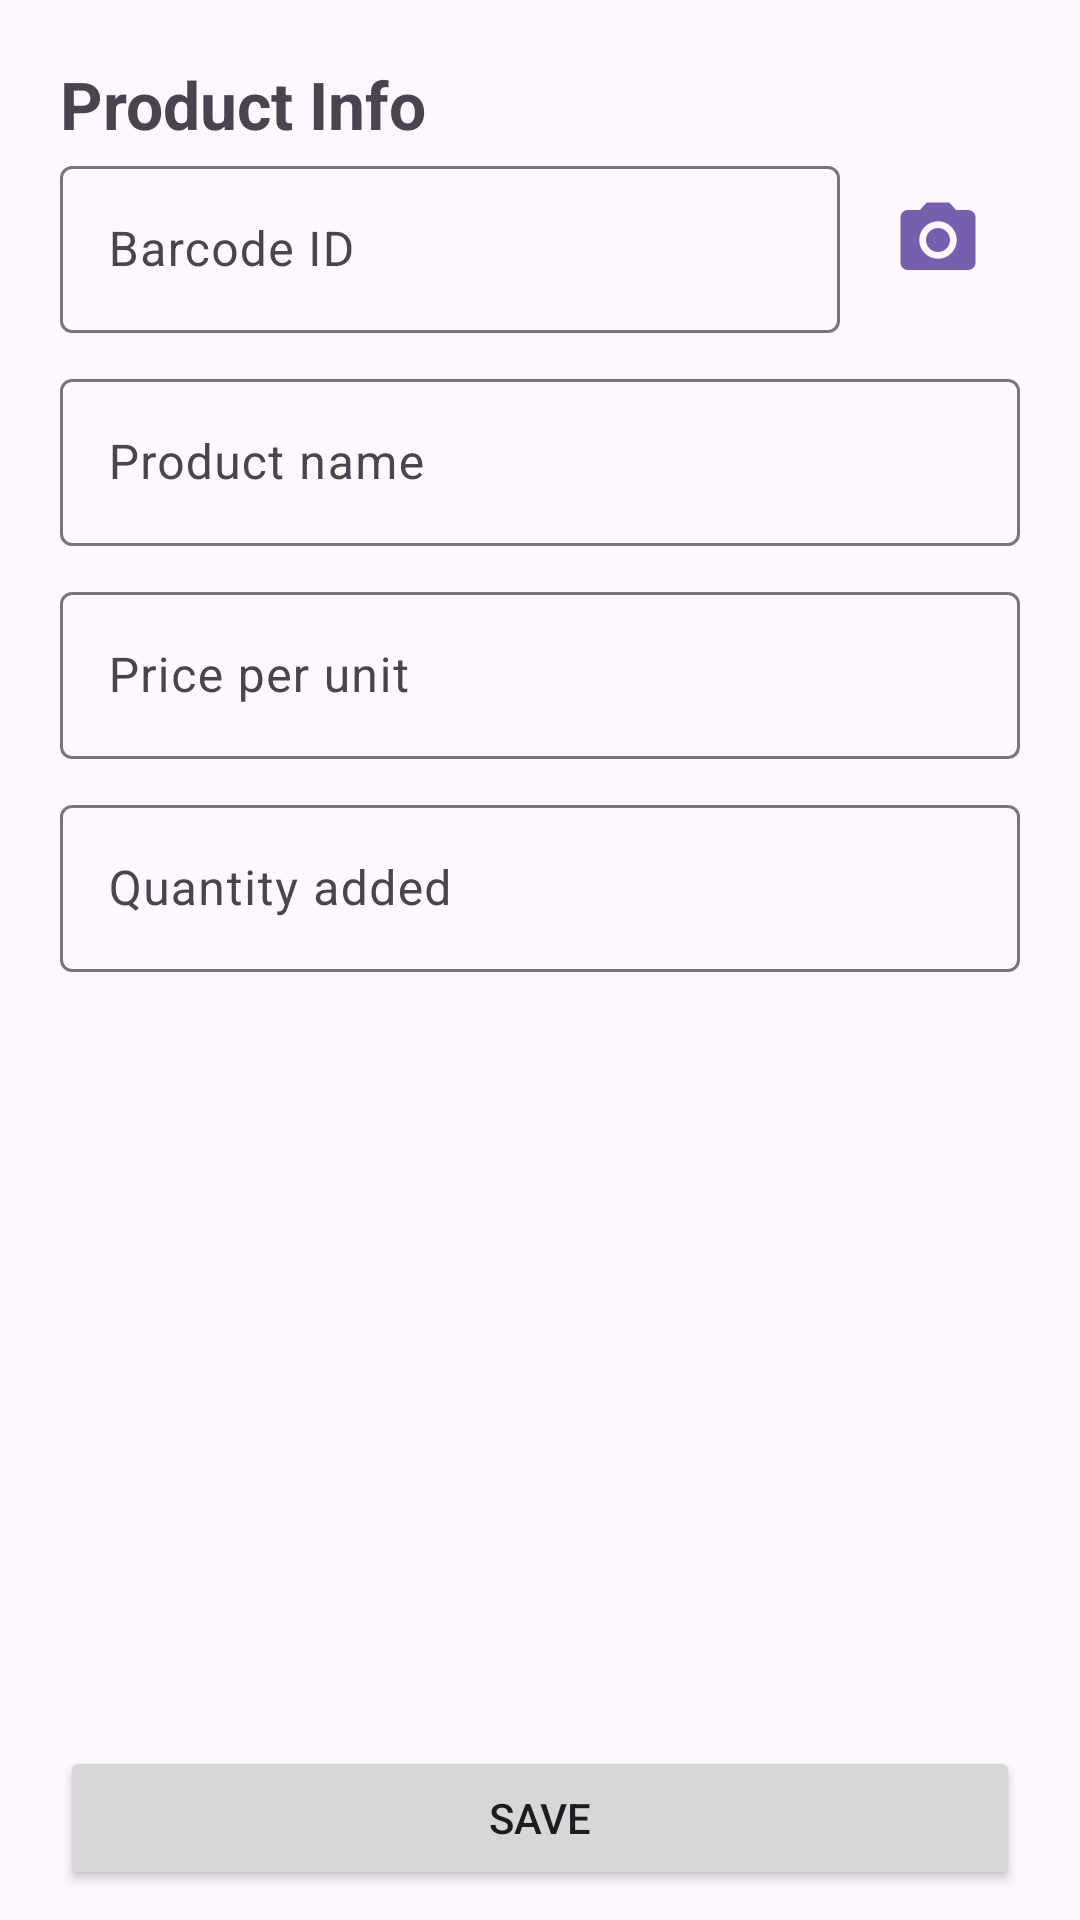

Here is an Android app screen rendered from its layout file. Give the layout XML and the strings, colors and styles it references.
<!-- AndroidManifest.xml: application theme Theme.Storey -->
<!-- res/layout/activity_product_details.xml -->
<?xml version="1.0" encoding="utf-8"?>
<androidx.constraintlayout.widget.ConstraintLayout xmlns:android="http://schemas.android.com/apk/res/android"
    xmlns:app="http://schemas.android.com/apk/res-auto"
    xmlns:tools="http://schemas.android.com/tools"
    android:layout_width="match_parent"
    android:layout_height="match_parent"
    android:paddingHorizontal="20dp">

    <TextView
        android:layout_width="wrap_content"
        android:layout_height="wrap_content"
        android:layout_marginTop="20dp"
        android:text="Product Info"
        android:textSize="22sp"
        android:textStyle="bold"
        app:layout_constraintStart_toStartOf="parent"
        app:layout_constraintTop_toTopOf="parent" />

    <com.google.android.material.textfield.TextInputLayout
        android:id="@+id/inp1"
        style="@style/Widget.Material3.TextInputLayout.OutlinedBox"
        android:layout_width="0dp"
        android:layout_height="wrap_content"
        android:layout_marginTop="50dp"
        android:hint="Barcode ID"
        app:layout_constraintEnd_toStartOf="@+id/scan"
        app:layout_constraintStart_toStartOf="parent"
        app:layout_constraintTop_toTopOf="parent">

        <com.google.android.material.textfield.TextInputEditText
            android:layout_width="match_parent"
            android:layout_height="wrap_content"
            android:inputType="number" />
    </com.google.android.material.textfield.TextInputLayout>

    <ImageButton
        android:id="@+id/scan"
        android:layout_width="55dp"
        android:layout_height="50dp"
        android:layout_marginStart="5dp"
        android:layout_marginTop="55dp"
        android:background="@color/transparent"
        android:onClick="scan"
        android:padding="0dp"
        android:src="@drawable/ic_cam"
        app:layout_constraintEnd_toEndOf="parent"
        app:layout_constraintStart_toEndOf="@id/inp1"
        app:layout_constraintTop_toTopOf="parent" />

    <com.google.android.material.textfield.TextInputLayout
        android:id="@id/inp2"
        style="@style/Widget.Material3.TextInputLayout.OutlinedBox"
        android:layout_width="match_parent"
        android:layout_height="wrap_content"
        android:layout_marginTop="10dp"
        android:hint="Product name"
        app:layout_constraintStart_toStartOf="parent"
        app:layout_constraintTop_toBottomOf="@id/inp1">

        <com.google.android.material.textfield.TextInputEditText
            android:layout_width="match_parent"
            android:layout_height="wrap_content"
            android:inputType="textCapCharacters" />
    </com.google.android.material.textfield.TextInputLayout>

    <com.google.android.material.textfield.TextInputLayout
        android:id="@+id/inp5"
        style="@style/Widget.Material3.TextInputLayout.OutlinedBox"
        android:layout_width="match_parent"
        android:layout_height="wrap_content"
        android:layout_marginTop="10dp"
        android:hint="Price per unit"
        app:layout_constraintStart_toStartOf="parent"
        app:layout_constraintTop_toBottomOf="@id/inp2">

        <com.google.android.material.textfield.TextInputEditText
            android:layout_width="match_parent"
            android:layout_height="wrap_content"
            android:inputType="number" />
    </com.google.android.material.textfield.TextInputLayout>

    <com.google.android.material.textfield.TextInputLayout
        android:id="@+id/inp4"
        style="@style/Widget.Material3.TextInputLayout.OutlinedBox"
        android:layout_width="match_parent"
        android:layout_height="wrap_content"
        android:layout_marginTop="10dp"
        android:hint="Quantity added"
        app:layout_constraintStart_toStartOf="parent"
        app:layout_constraintTop_toBottomOf="@id/inp5">

        <com.google.android.material.textfield.TextInputEditText
            android:layout_width="match_parent"
            android:layout_height="wrap_content"
            android:inputType="number" />
    </com.google.android.material.textfield.TextInputLayout>

    <Button
        android:layout_width="0dp"
        android:layout_height="wrap_content"
        android:layout_marginBottom="10dp"
        android:onClick="add_product"
        android:text="Save"
        app:layout_constraintBottom_toBottomOf="parent"
        app:layout_constraintEnd_toEndOf="parent"
        app:layout_constraintStart_toStartOf="parent" />


</androidx.constraintlayout.widget.ConstraintLayout>
<!-- resources referenced by this layout -->
<resources>
  <color name="transparent">#00000000</color>
  <!-- drawable ic_cam (drawable) -->
  <vector xmlns:android="http://schemas.android.com/apk/res/android"
      android:width="30dp"
      android:height="30dp"
      android:alpha="0.9"
      android:viewportWidth="24"
      android:viewportHeight="24">
      <path
          android:fillColor="?attr/colorPrimary"
          android:pathData="M12,12m-3.2,0a3.2,3.2 0,1 1,6.4 0a3.2,3.2 0,1 1,-6.4 0" />
      <path
          android:fillColor="?attr/colorPrimary"
          android:pathData="M9,2L7.17,4L4,4c-1.1,0 -2,0.9 -2,2v12c0,1.1 0.9,2 2,2h16c1.1,0 2,-0.9 2,-2L22,6c0,-1.1 -0.9,-2 -2,-2h-3.17L15,2L9,2zM12,17c-2.76,0 -5,-2.24 -5,-5s2.24,-5 5,-5 5,2.24 5,5 -2.24,5 -5,5z" />
  </vector>
  <style name="Theme.Storey" parent="Base.Theme.Storey" />
  <style name="Base.Theme.Storey" parent="Theme.Material3.DayNight">
          
          
      </style>
</resources>
